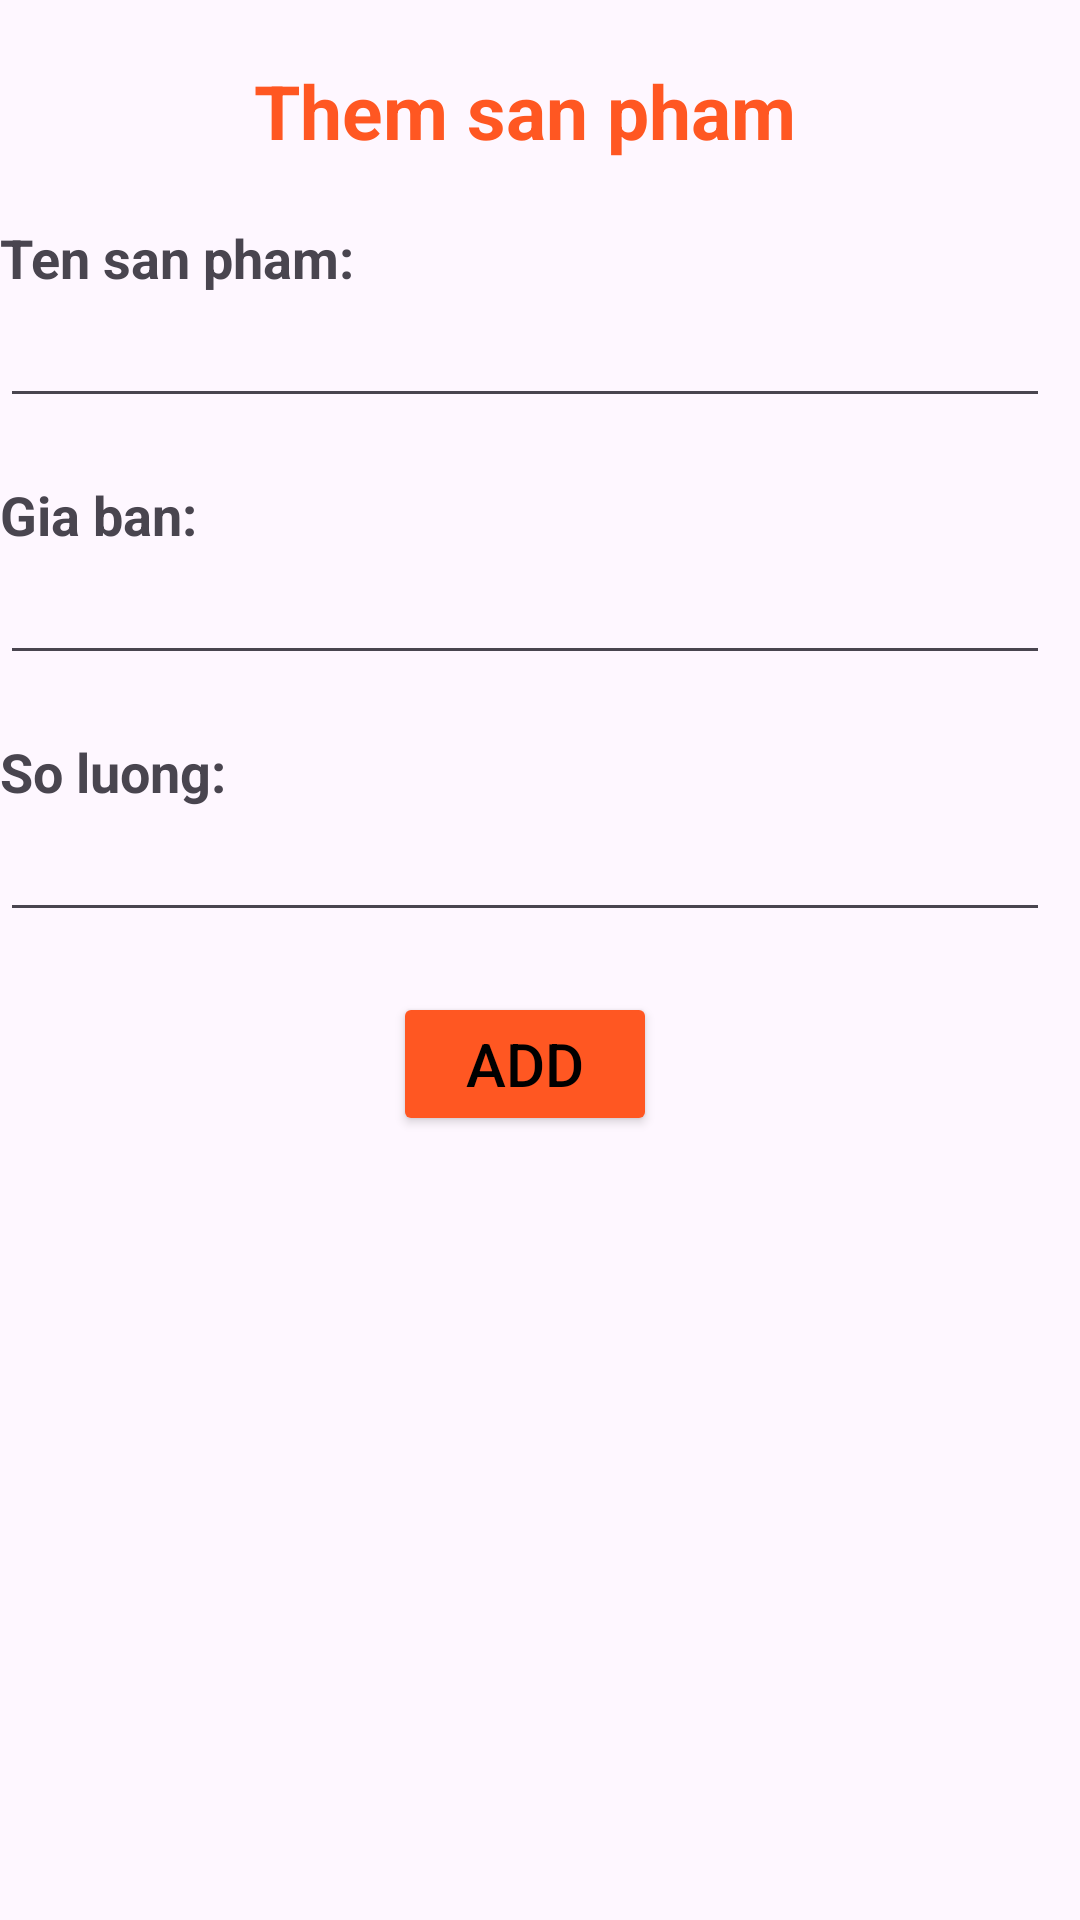

This screen was rendered from an Android layout file. Write that file and the resources it references.
<!-- AndroidManifest.xml: application theme Theme.Ass_Android_2 -->
<!-- res/layout/dialog_them_san_pham.xml -->
<?xml version="1.0" encoding="utf-8"?>
<LinearLayout xmlns:android="http://schemas.android.com/apk/res/android"
    android:layout_width="400dp"
    android:layout_height="match_parent"
    android:orientation="vertical"
    android:layout_margin="10dp"

    android:paddingRight="10dp"
    >

    <TextView
        android:id="@+id/tvDialog"
        android:layout_width="wrap_content"
        android:layout_height="wrap_content"
        android:textSize="25sp"
        android:textColor="#FF5722"
        android:textStyle="bold"
        android:text="Them san pham"
        android:layout_gravity="center"
        android:layout_marginTop="20dp"
        android:layout_marginBottom="20dp"/>
    <TextView
        android:layout_width="wrap_content"
        android:layout_height="wrap_content"
        android:textSize="18sp"
        android:textStyle="bold"
        android:text="Ten san pham:" />

    <EditText
        android:id="@+id/edTensanpham"
        android:layout_width="match_parent"
        android:layout_height="wrap_content"
        android:layout_marginBottom="20dp" />

    <TextView
        android:layout_width="wrap_content"
        android:layout_height="wrap_content"
        android:textSize="18sp"
        android:textStyle="bold"
        android:text="Gia ban:" />
    <EditText
        android:id="@+id/edGiaban"
        android:layout_width="match_parent"
        android:layout_height="wrap_content"
        android:layout_marginBottom="20dp"
        android:inputType="number"/>
    <TextView
        android:layout_width="wrap_content"
        android:layout_height="wrap_content"
        android:textSize="18sp"
        android:textStyle="bold"
        android:text="So luong:" />
    <EditText
        android:id="@+id/edSoluong"
        android:layout_width="match_parent"
        android:layout_height="wrap_content"
        android:layout_marginBottom="20dp"
        android:inputType="number"/>
    <Button
       android:layout_gravity="center"
        android:id="@+id/btnThemsanpham"
        android:layout_width="wrap_content"
        android:layout_height="wrap_content"
        android:backgroundTint="#FF5722"
        android:textSize="20sp"
        android:text="Add"
        android:textColor="@color/black"/>


</LinearLayout>
<!-- resources referenced by this layout -->
<resources>
  <style name="Theme.Ass_Android_2" parent="Base.Theme.Ass_Android_2" />
  <style name="Base.Theme.Ass_Android_2" parent="Theme.Material3.DayNight.NoActionBar">
          
          
      </style>
  <!-- not gathered from this repository: default colours our renderer supplied (Android Studio template values) -->
  <color name="black">#FF000000</color>
</resources>
